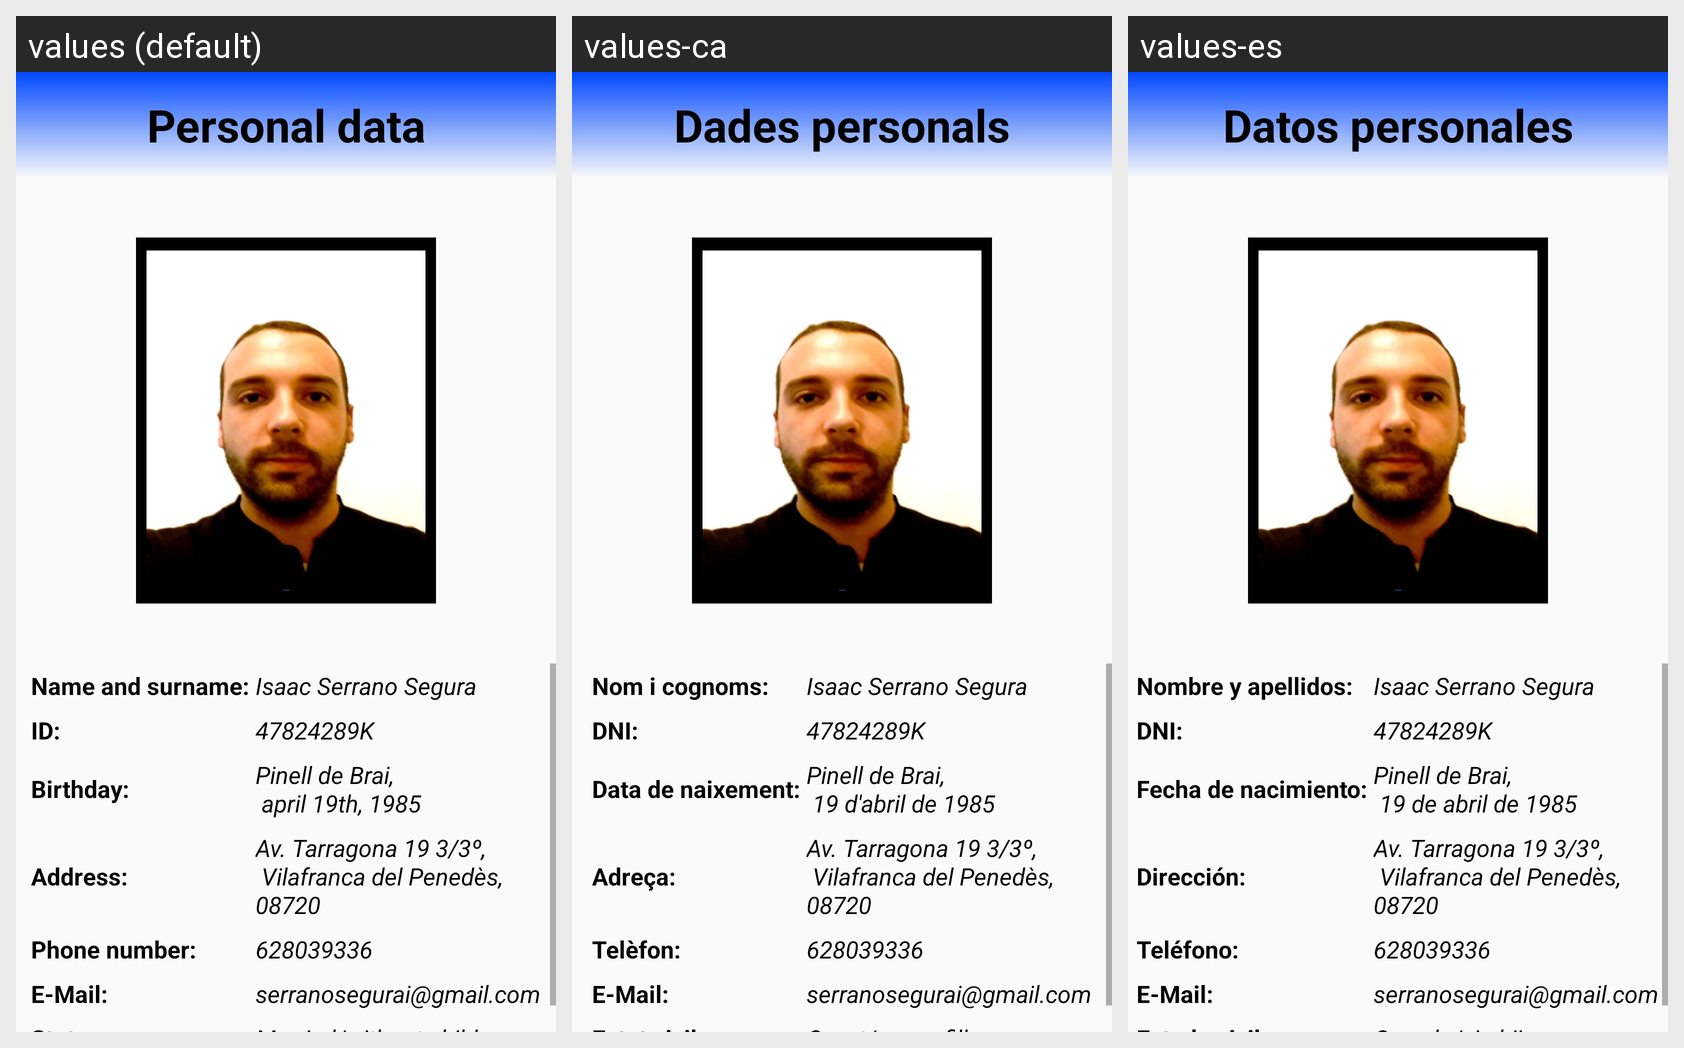

Locale-by-locale string values for the Android screen shown in this grid:
Android screen res/layout/fragment_index.xml rendered under 3 locales, left to right: values (default), values-ca, values-es. Device: Nexus 5 (rendered at 1080×1920; each locale shown at half size, 540×960, under a caption strip naming it); theme AppTheme.
Strings drawn on this screen, with the default value and each locale's value (text and hints the layout hard-codes, and strings that could not be matched under every locale, appear in the picture but are not listed):

index
  values: Personal data
  values-ca: Dades personals
  values-es: Datos personales

Tnom
  values: Name and surname:
  values-ca: Nom i cognoms:
  values-es: Nombre y apellidos:

nom
  values: Isaac Serrano Segura
  values-ca: Isaac Serrano Segura
  values-es: Isaac Serrano Segura

TDNI
  values: ID:
  values-ca: DNI:
  values-es: DNI:

DNI
  values: 47824289K
  values-ca: 47824289K
  values-es: 47824289K

Tneixement
  values: Birthday:
  values-ca: Data de naixement:
  values-es: Fecha de nacimiento:

neixement
  values: Pinell de Brai,
       april 19th, 1985
  values-ca: Pinell de Brai,
       19 d'abril de 1985
  values-es: Pinell de Brai,
       19 de abril de 1985

Tadresa
  values: Address:
  values-ca: Adreça:
  values-es: Dirección:

adresa
  values: Av. Tarragona 19 3/3º,
       Vilafranca del Penedès,
      08720
  values-ca: Av. Tarragona 19 3/3º,
       Vilafranca del Penedès,
      08720
  values-es: Av. Tarragona 19 3/3º,
       Vilafranca del Penedès,
      08720

Ttelefon
  values: Phone number:
  values-ca: Telèfon:
  values-es: Teléfono:

telefon
  values: 628039336
  values-ca: 628039336
  values-es: 628039336

Tmail
  values: E-Mail:
  values-ca: E-Mail:
  values-es: E-Mail:

mail
  values: serranosegurai@gmail.com
  values-ca: serranosegurai@gmail.com
  values-es: serranosegurai@gmail.com
